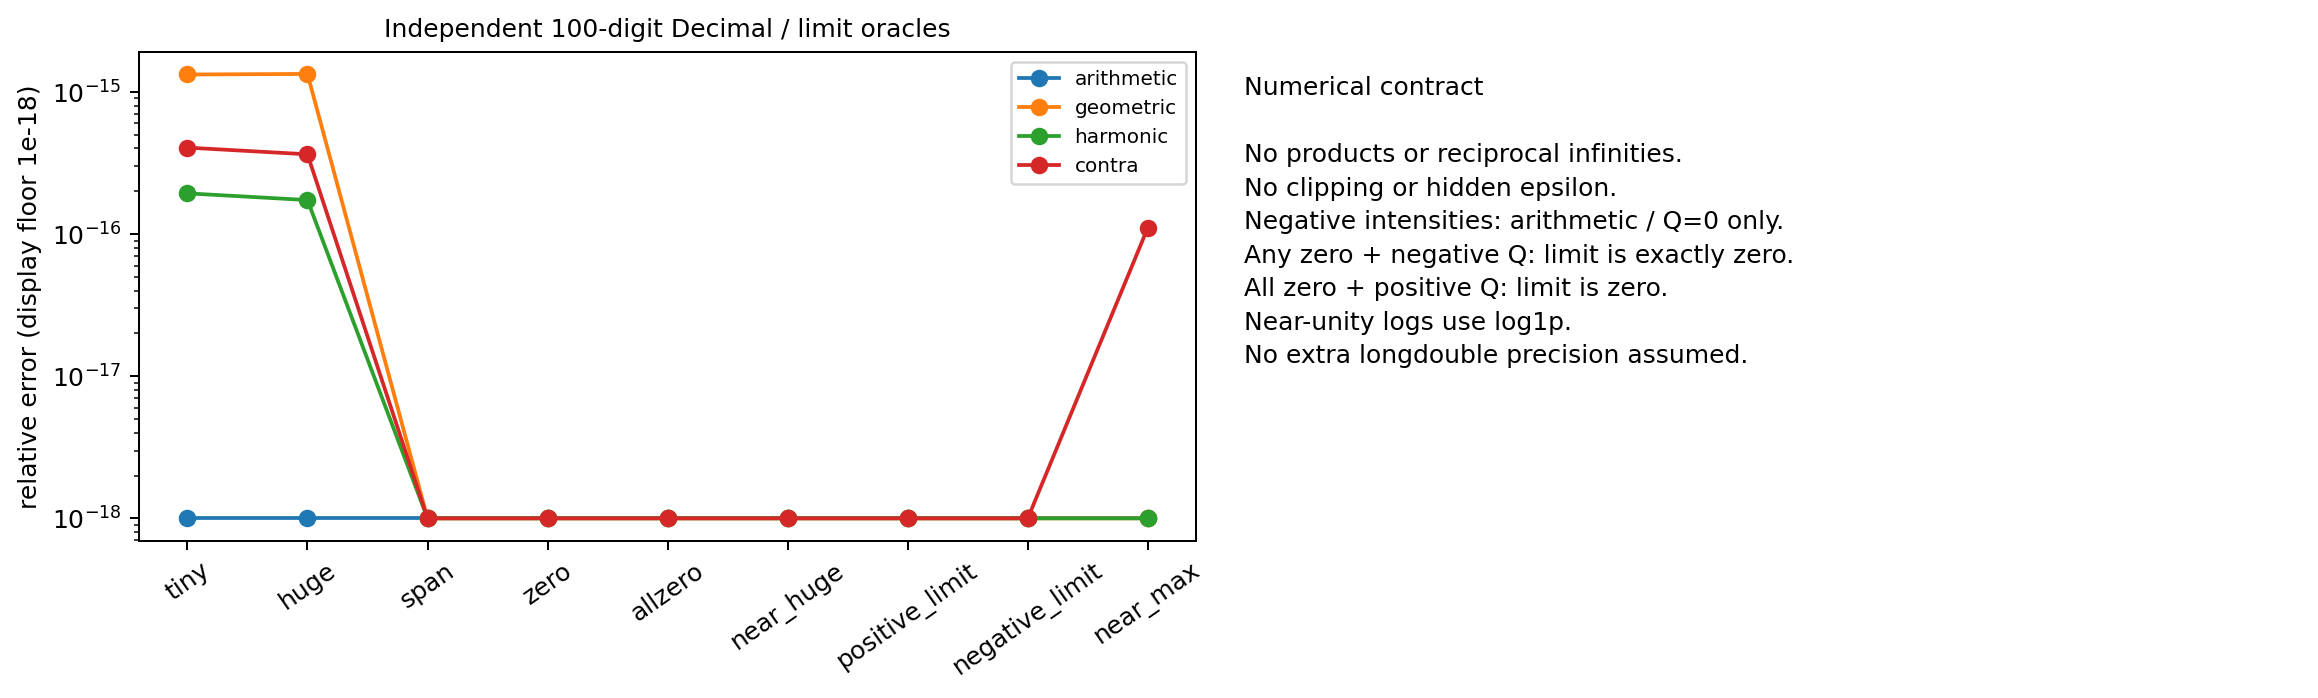

The file beside this chart, header and first rows:
case, method, Q, output_key, actual, reference, reference_kind, absolute_error, relative_error, ulp_error
tiny, arithmetic, , stress_tiny_arithmetic, 2.3333333333333336e-300, 2.3333333333333336e-300, decimal100, 0.0, 0.0, 0.0
tiny, geometric, , stress_tiny_geometric, 1.9999999999999974e-300, 2e-300, decimal100, 2.65249474e-315, 1.326247369353295e-15, 8.0
tiny, harmonic, , stress_tiny_harmonic, 1.714285714285714e-300, 1.7142857142857144e-300, decimal100, 3.3156184e-316, 1.9341107469735554e-16, 1.0
tiny, contra, 1.5, stress_tiny_contra, 3.268131412723387e-300, 3.268131412723386e-300, decimal100, 1.32624737e-315, 4.058121298886547e-16, 2.0
huge, arithmetic, , stress_huge_arithmetic, 2.3333333333333335e+300, 2.3333333333333335e+300, decimal100, 0.0, 0.0, 0.0
huge, geometric, , stress_huge_geometric, 1.9999999999999974e+300, 2e+300, decimal100, 2.6766304352600095e+285, 1.3383152176300048e-15, 9.0
huge, harmonic, , stress_huge_harmonic, 1.7142857142857142e+300, 1.7142857142857145e+300, decimal100, 2.974033816955566e+284, 1.7348530598907468e-16, 1.0
huge, contra, 1.5, stress_huge_contra, 3.268131412723387e+300, 3.268131412723386e+300, decimal100, 1.1896135267822265e+285, 3.640041897185837e-16, 2.0
span, arithmetic, , stress_span_arithmetic, 3.3333333333333335e+299, 3.3333333333333335e+299, decimal100, 0.0, 0.0, 0.0
span, geometric, , stress_span_geometric, 1.0, 1.0, decimal100, 0.0, 0.0, 0.0
span, harmonic, , stress_span_harmonic, 3e-300, 3e-300, decimal100, 0.0, 0.0, 0.0
span, contra, -0.5, stress_span_contra, 1.0, 1.0, decimal100, 0.0, 0.0, 0.0
zero, arithmetic, , stress_zero_arithmetic, 0.5, 0.5, decimal100, 0.0, 0.0, 0.0
zero, geometric, , stress_zero_geometric, 0.0, 0.0, decimal100, 0.0, 0.0, 0.0
zero, harmonic, , stress_zero_harmonic, 0.0, 0.0, decimal100, 0.0, 0.0, 0.0
zero, contra, -1.5, stress_zero_contra, 0.0, 0.0, decimal100, 0.0, 0.0, 0.0
allzero, arithmetic, , stress_allzero_arithmetic, 0.0, 0.0, decimal100, 0.0, 0.0, 0.0
allzero, geometric, , stress_allzero_geometric, 0.0, 0.0, decimal100, 0.0, 0.0, 0.0
allzero, harmonic, , stress_allzero_harmonic, 0.0, 0.0, decimal100, 0.0, 0.0, 0.0
allzero, contra, 1.5, stress_allzero_contra, 0.0, 0.0, decimal100, 0.0, 0.0, 0.0
near_huge, arithmetic, , stress_near_huge_arithmetic, 9.99999999999e+199, 9.99999999999e+199, decimal100, 0.0, 0.0, 0.0
near_huge, geometric, , stress_near_huge_geometric, 9.99999999999e+199, 9.99999999999e+199, decimal100, 0.0, 0.0, 0.0
near_huge, harmonic, , stress_near_huge_harmonic, 9.99999999999e+199, 9.99999999999e+199, decimal100, 0.0, 0.0, 0.0
near_huge, contra, 1000000000000, stress_near_huge_contra, 9.999999999995752e+199, 9.999999999995752e+199, decimal100, 0.0, 0.0, 0.0
positive_limit, arithmetic, , stress_positive_limit_arithmetic, 2.333, 2.333, decimal100, 0.0, 0.0, 0.0
positive_limit, geometric, , stress_positive_limit_geometric, 2.0, 2.0, decimal100, 0.0, 0.0, 0.0
positive_limit, harmonic, , stress_positive_limit_harmonic, 1.714, 1.714, decimal100, 0.0, 0.0, 0.0
positive_limit, contra, 1.7976931348623157e+308, stress_positive_limit_contra, 4.0, 4.0, concentration_limit, 0.0, 0.0, 0.0
negative_limit, arithmetic, , stress_negative_limit_arithmetic, 2.333, 2.333, decimal100, 0.0, 0.0, 0.0
negative_limit, geometric, , stress_negative_limit_geometric, 2.0, 2.0, decimal100, 0.0, 0.0, 0.0
negative_limit, harmonic, , stress_negative_limit_harmonic, 1.714, 1.714, decimal100, 0.0, 0.0, 0.0
negative_limit, contra, -1.7976931348623157e+308, stress_negative_limit_contra, 1.0, 1.0, concentration_limit, 0.0, 0.0, 0.0
near_max, arithmetic, , stress_near_max_arithmetic, 1.7976931348623157e+308, 1.7976931348623157e+308, decimal100, 0.0, 0.0, 0.0
near_max, geometric, , stress_near_max_geometric, 1.7976931348623157e+308, 1.7976931348623157e+308, decimal100, 0.0, 0.0, 0.0
near_max, harmonic, , stress_near_max_harmonic, 1.7976931348623157e+308, 1.7976931348623157e+308, decimal100, 0.0, 0.0, 0.0
near_max, contra, -0.5, stress_near_max_contra, 1.7976931348623155e+308, 1.7976931348623157e+308, decimal100, 1.99584030953472e+292, 1.1102230246251568e-16, 1.0
